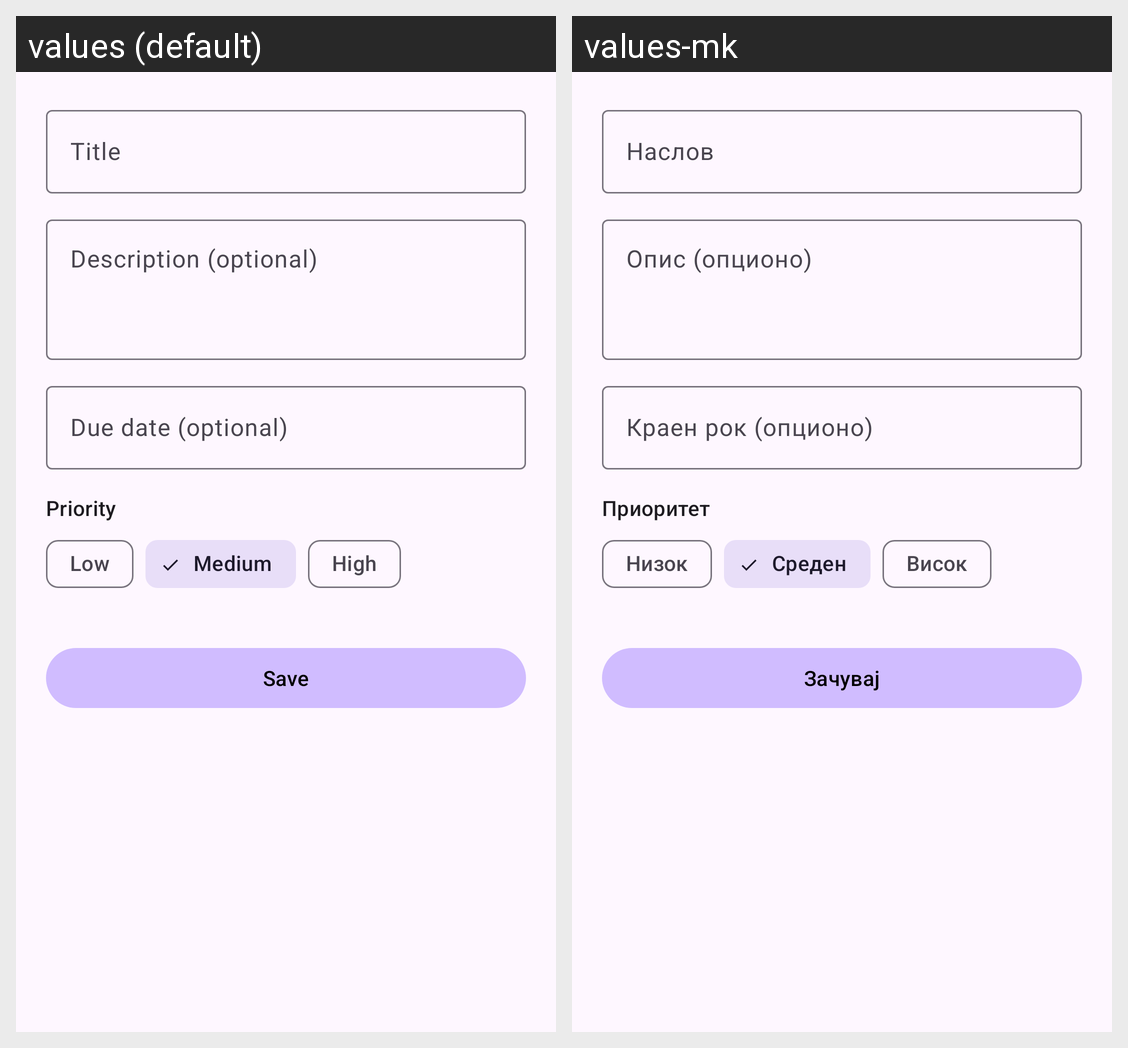

Locale-by-locale string values for the Android screen shown in this grid:
Android screen res/layout/fragment_add_edit.xml rendered under 2 locales, left to right: values (default), values-mk. Device: Nexus 5 (rendered at 1080×1920; each locale shown at half size, 540×960, under a caption strip naming it); theme Theme.TaskMate.
Strings drawn on this screen, with the default value and each locale's value (text and hints the layout hard-codes, and strings that could not be matched under every locale, appear in the picture but are not listed):

hint_title
  values: Title
  values-mk: Наслов

hint_description
  values: Description (optional)
  values-mk: Опис (опционо)

hint_due_date
  values: Due date (optional)
  values-mk: Краен рок (опционо)

label_priority
  values: Priority
  values-mk: Приоритет

priority_low
  values: Low
  values-mk: Низок

priority_medium
  values: Medium
  values-mk: Среден

priority_high
  values: High
  values-mk: Висок

btn_save
  values: Save
  values-mk: Зачувај
